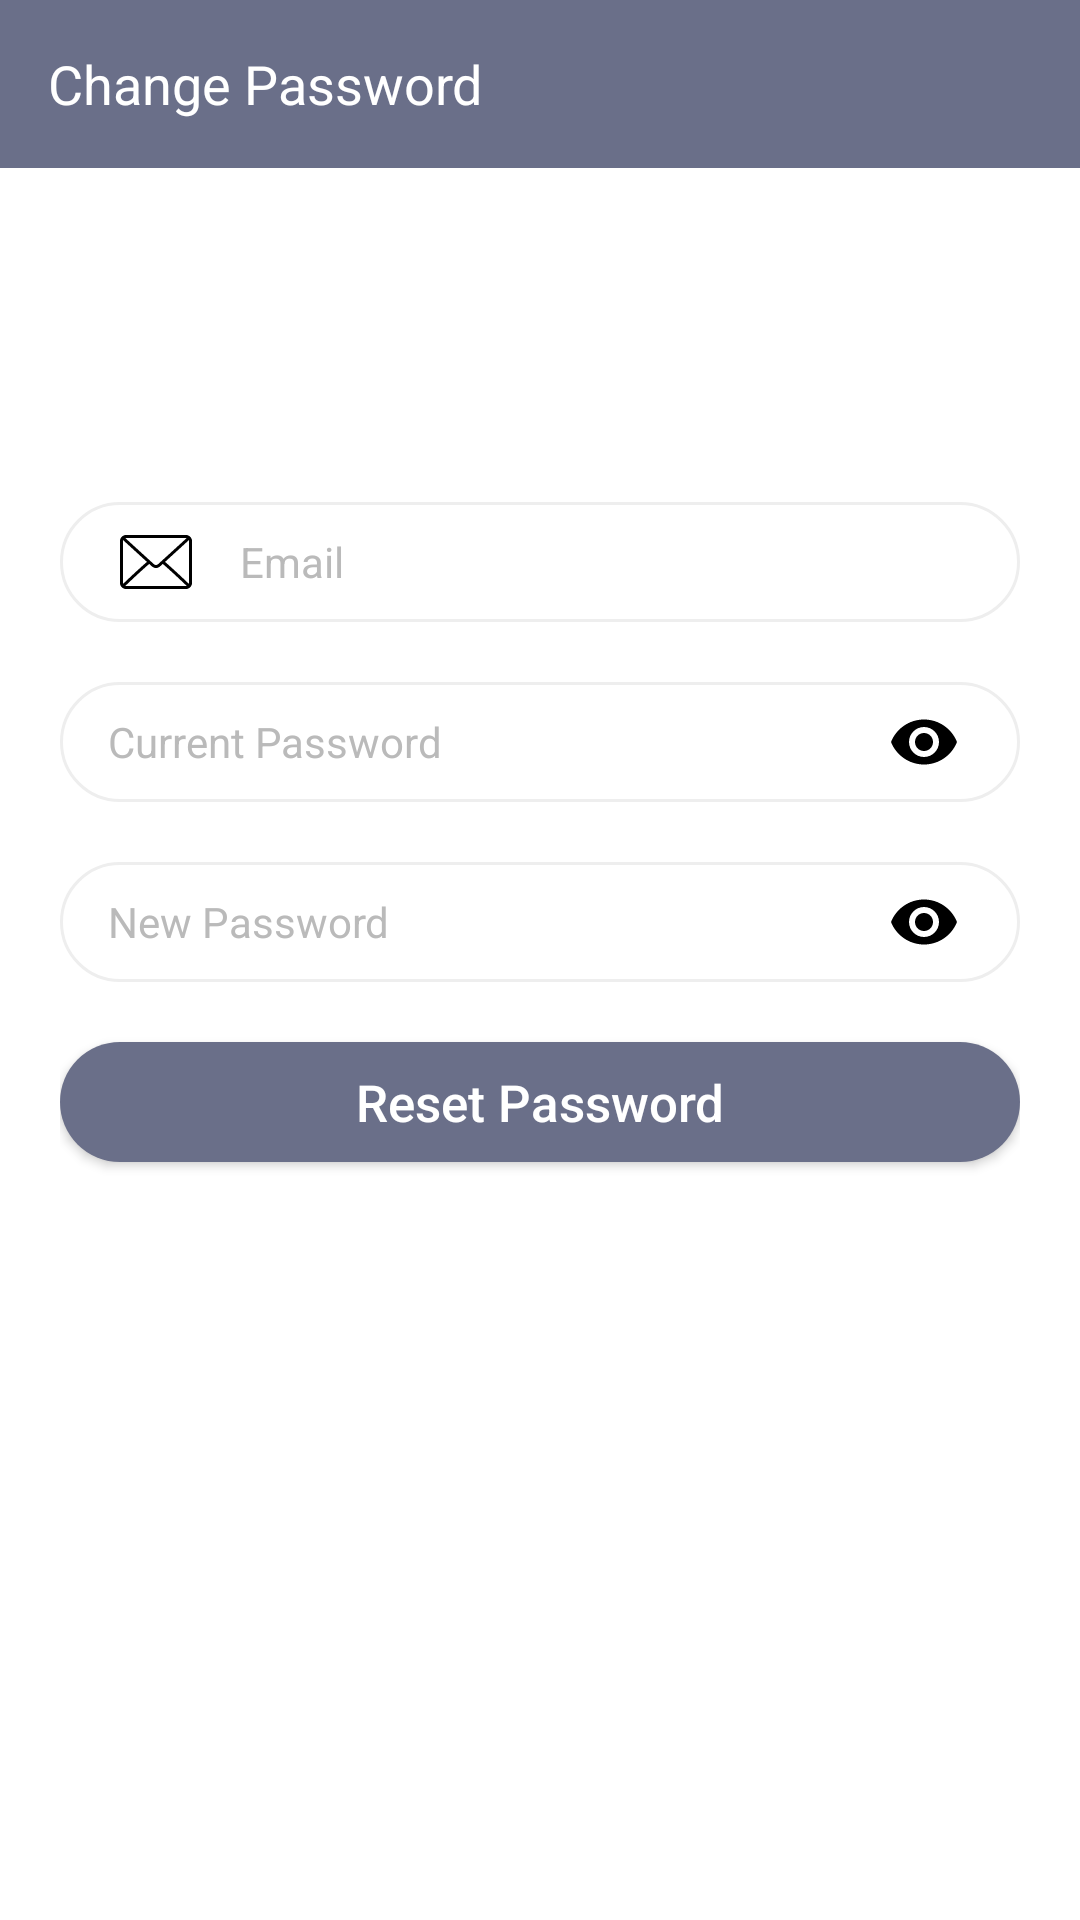

The Android layout XML behind this screen, and the referenced resources:
<!-- AndroidManifest.xml: application theme AppTheme.NoActionBar -->
<!-- res/layout/activity_change_password.xml -->
<?xml version="1.0" encoding="utf-8"?>
<layout

    xmlns:android="http://schemas.android.com/apk/res/android"
    xmlns:app="http://schemas.android.com/apk/res-auto"
    >
    <LinearLayout
        android:layout_width="match_parent"
        android:layout_height="match_parent"
        android:orientation="vertical"
        android:background="@color/white"
        >
        <androidx.appcompat.widget.Toolbar
            android:id="@+id/toolBar"
            android:layout_width="match_parent"
            android:layout_height="wrap_content"
            app:layout_constraintStart_toStartOf="parent"
            app:layout_constraintEnd_toEndOf="parent"
            app:layout_constraintTop_toTopOf="parent"
            android:background="@color/colorPrimary"
            android:theme="@style/ThemeOverlay.AppCompat.Dark.ActionBar"
            app:popupTheme="@style/ThemeOverlay.AppCompat.Light"
            >
            <TextView
                android:layout_width="wrap_content"
                android:layout_height="wrap_content"
                android:textSize="18sp"
                android:textColor="@color/white"
                android:text="@string/change_password"
                />
        </androidx.appcompat.widget.Toolbar>
        <ScrollView
            android:layout_width="match_parent"
            android:layout_height="match_parent"
            android:fillViewport="true"
            android:fitsSystemWindows="true"
            >
            <androidx.constraintlayout.widget.ConstraintLayout
                android:layout_width="match_parent"
                android:layout_height="wrap_content"
                >

                <LinearLayout
                    android:layout_width="match_parent"
                    android:layout_height="wrap_content"
                    android:orientation="vertical"
                    app:layout_constraintStart_toStartOf="parent"
                    app:layout_constraintEnd_toEndOf="parent"
                    app:layout_constraintTop_toTopOf="parent"
                    android:layout_margin="20dp"
                    app:layout_constraintBottom_toBottomOf="parent"
                    app:layout_constraintVertical_bias=".3"

                    >

                    <com.google.android.material.textfield.TextInputLayout
                        android:layout_width="match_parent"
                        android:layout_height="40dp"
                        app:hintEnabled="false"
                        android:background="@drawable/rounded_bg"
                        app:startIconDrawable="@drawable/ic_email"
                        app:startIconTint="@color/black"
                        android:paddingStart="8dp"
                        android:paddingEnd="8dp"

                        >
                        <EditText
                            android:id="@+id/edtEmail"
                            android:layout_width="match_parent"
                            android:layout_height="match_parent"
                            android:background="@color/transparent"
                            android:singleLine="true"
                            android:hint="@string/email"
                            android:textSize="14sp"
                            android:paddingStart="8dp"
                            android:paddingEnd="8dp"
                            android:textColorHint="@color/grey4"
                            android:inputType="textEmailAddress"
                            android:textColor="@color/black"

                            />
                    </com.google.android.material.textfield.TextInputLayout>

                    <com.google.android.material.textfield.TextInputLayout
                        android:layout_width="match_parent"
                        android:layout_height="40dp"
                        android:layout_marginTop="20dp"
                        app:hintEnabled="false"
                        app:passwordToggleEnabled="true"
                        app:passwordToggleTint="@color/black"
                        android:background="@drawable/rounded_bg"
                        app:startIconDrawable="@drawable/ic_lock"
                        app:startIconTint="@color/black"
                        android:paddingStart="8dp"
                        android:paddingEnd="8dp"


                        >
                        <EditText
                            android:id="@+id/edtPassword"
                            android:layout_width="match_parent"
                            android:layout_height="match_parent"
                            android:background="@color/transparent"
                            android:singleLine="true"
                            android:hint="@string/current_password"
                            android:textSize="14sp"
                            android:paddingStart="8dp"
                            android:paddingEnd="8dp"
                            android:textColorHint="@color/grey4"
                            android:inputType="textPassword"
                            android:textColor="@color/black"

                            />
                    </com.google.android.material.textfield.TextInputLayout>

                    <com.google.android.material.textfield.TextInputLayout
                        android:layout_width="match_parent"
                        android:layout_height="40dp"
                        android:layout_marginTop="20dp"
                        app:hintEnabled="false"
                        app:passwordToggleEnabled="true"
                        app:passwordToggleTint="@color/black"
                        android:background="@drawable/rounded_bg"
                        app:startIconDrawable="@drawable/ic_lock"
                        app:startIconTint="@color/black"
                        android:paddingStart="8dp"
                        android:paddingEnd="8dp"


                        >
                        <EditText
                            android:id="@+id/edtRePassword"
                            android:layout_width="match_parent"
                            android:layout_height="match_parent"
                            android:background="@color/transparent"
                            android:singleLine="true"
                            android:hint="@string/repeat_password"
                            android:textSize="14sp"
                            android:paddingStart="8dp"
                            android:paddingEnd="8dp"
                            android:textColorHint="@color/grey4"
                            android:inputType="textPassword"
                            android:textColor="@color/black"


                            />
                    </com.google.android.material.textfield.TextInputLayout>

                    <Button
                        android:id="@+id/btnReset"
                        android:layout_width="match_parent"
                        android:layout_height="40dp"
                        android:layout_marginTop="20dp"
                        android:background="@drawable/rounded_primary_btn"
                        android:textColor="@color/white"
                        android:textSize="17sp"
                        android:text="@string/reset_password"
                        android:layout_marginBottom="20dp"
                        android:onClick="resetPassword"
                        android:textAllCaps="false"
                        />
                </LinearLayout>

            </androidx.constraintlayout.widget.ConstraintLayout>
        </ScrollView>


    </LinearLayout>

</layout>
<!-- resources referenced by this layout -->
<resources>
  <color name="black">#000000</color>
  <color name="colorPrimary">#6A6F89</color>
  <color name="grey4">#bababa</color>
  <color name="transparent">#00000000</color>
  <color name="white">#FFFFFF</color>
  <!-- drawable ic_email (drawable) -->
  <vector xmlns:android="http://schemas.android.com/apk/res/android"
      android:width="24dp"
      android:height="24dp"
      android:viewportWidth="512"
      android:viewportHeight="512">
    <path
        android:fillColor="#FF000000"
        android:pathData="M469.333,64H42.667C19.135,64 0,83.135 0,106.667v298.667C0,428.865 19.135,448 42.667,448h426.667C492.865,448 512,428.865 512,405.333V106.667C512,83.135 492.865,64 469.333,64zM42.667,85.333h426.667c1.572,0 2.957,0.573 4.432,0.897c-36.939,33.807 -159.423,145.859 -202.286,184.478c-3.354,3.021 -8.76,6.625 -15.479,6.625s-12.125,-3.604 -15.49,-6.635C197.652,232.085 75.161,120.027 38.228,86.232C39.706,85.908 41.094,85.333 42.667,85.333zM21.333,405.333V106.667c0,-2.09 0.63,-3.986 1.194,-5.896c28.272,25.876 113.736,104.06 169.152,154.453C136.443,302.671 50.957,383.719 22.46,410.893C21.957,409.079 21.333,407.305 21.333,405.333zM469.333,426.667H42.667c-1.704,0 -3.219,-0.594 -4.81,-0.974c29.447,-28.072 115.477,-109.586 169.742,-156.009c7.074,6.417 13.536,12.268 18.63,16.858c8.792,7.938 19.083,12.125 29.771,12.125s20.979,-4.188 29.76,-12.115c5.096,-4.592 11.563,-10.448 18.641,-16.868c54.268,46.418 140.286,127.926 169.742,156.009C472.552,426.073 471.039,426.667 469.333,426.667zM490.667,405.333c0,1.971 -0.624,3.746 -1.126,5.56c-28.508,-27.188 -113.984,-108.227 -169.219,-155.668c55.418,-50.393 140.869,-128.57 169.151,-154.456c0.564,1.91 1.194,3.807 1.194,5.897V405.333z"/>
  </vector>
  <!-- drawable rounded_bg (drawable) -->
  <?xml version="1.0" encoding="utf-8"?>
  <shape xmlns:android="http://schemas.android.com/apk/res/android"
      android:shape="rectangle">
      <corners android:radius="40dp"/>
      <stroke android:width="1dp" android:color="@color/grey3"/>
      <solid android:color="@color/white"/>
  </shape>
  <!-- drawable rounded_primary_btn (drawable) -->
  <?xml version="1.0" encoding="utf-8"?>
  <shape xmlns:android="http://schemas.android.com/apk/res/android"
      android:shape="rectangle">
      <corners android:radius="35dp"/>
      <solid android:color="@color/colorPrimary"/>
  </shape>
  <string name="change_password">Change Password</string>
  <string name="current_password">Current Password</string>
  <string name="email">Email</string>
  <string name="repeat_password">New Password</string>
  <string name="reset_password">Reset Password</string>
  <style name="AppTheme.NoActionBar">
          <item name="windowActionBar">false</item>
          <item name="windowNoTitle">true</item>
      </style>
  <color name="grey3">#eeeeee</color>
</resources>
